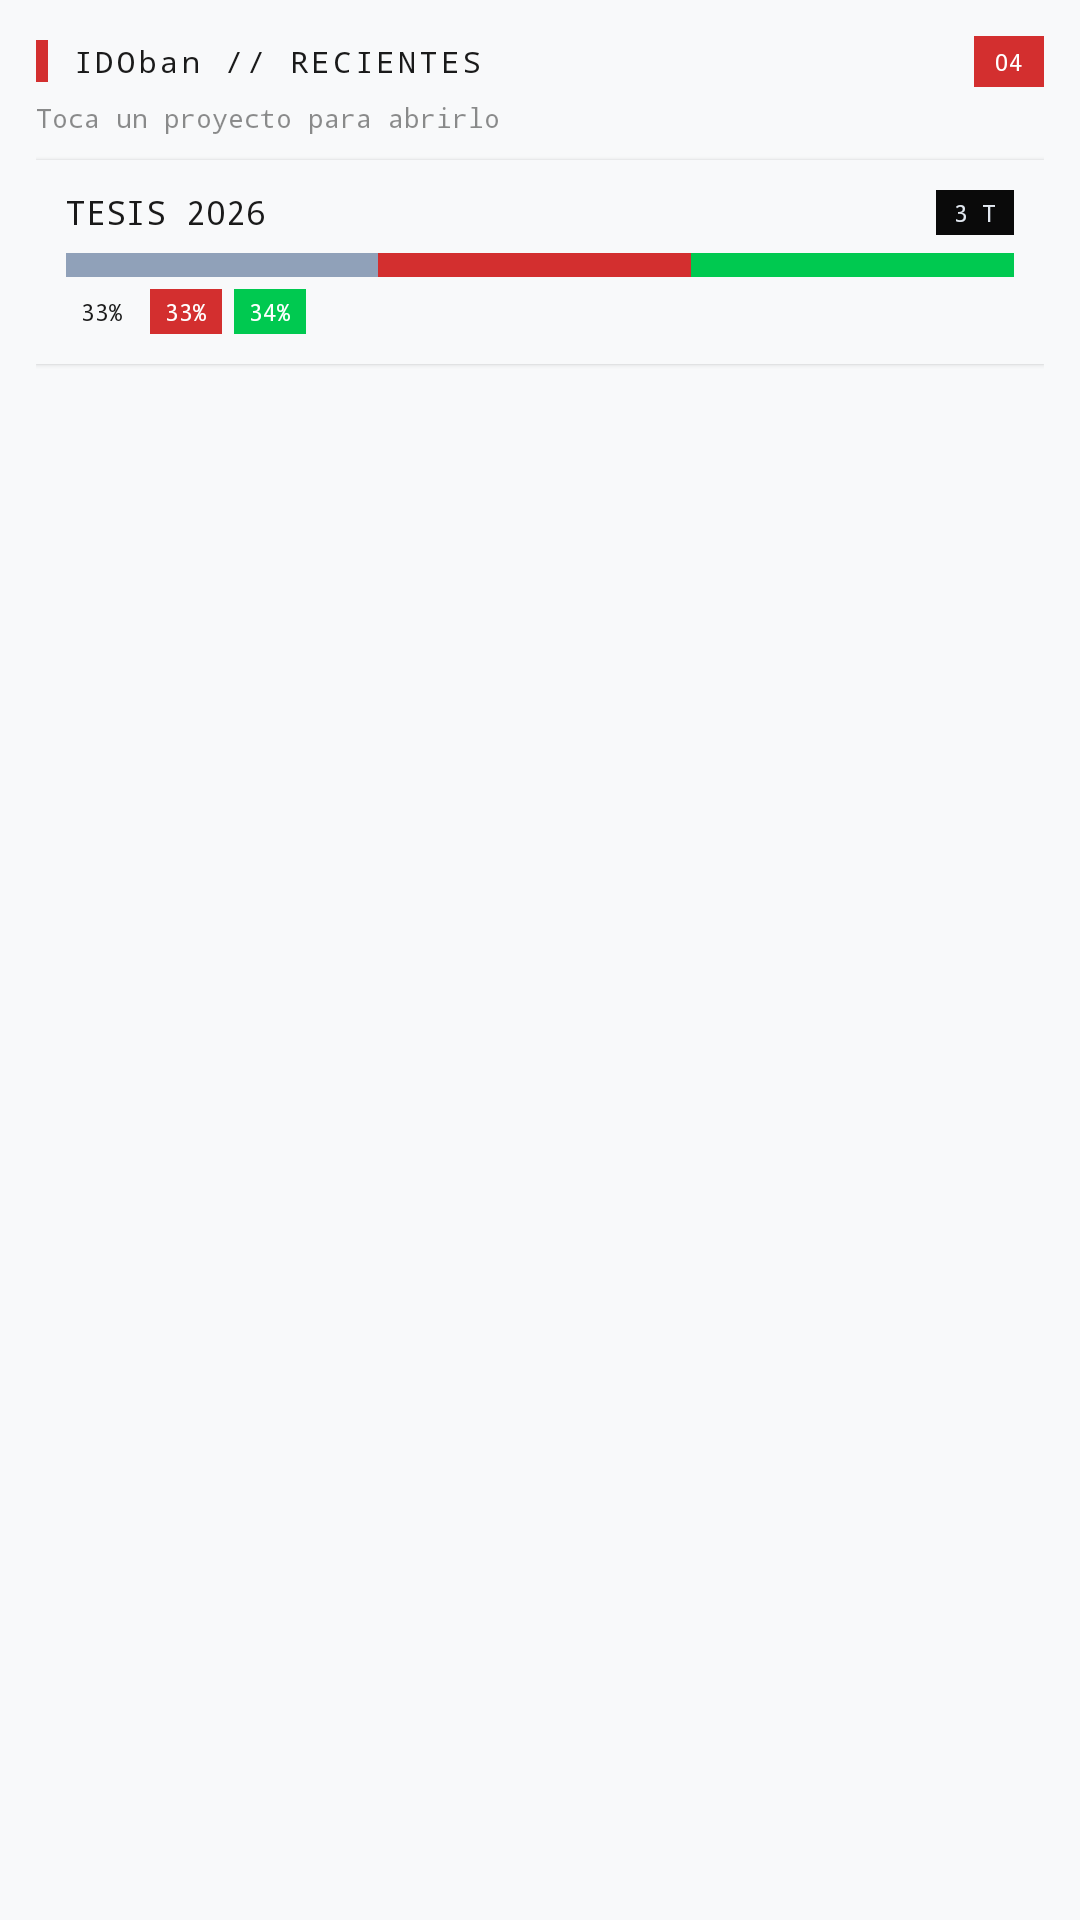

Produce the Android XML layout that renders to this screen, including the resource entries it uses.
<!-- AndroidManifest.xml: application theme AppTheme -->
<!-- res/layout/widget_idoban.xml -->
<?xml version="1.0" encoding="utf-8"?>
<LinearLayout xmlns:android="http://schemas.android.com/apk/res/android"
    android:layout_width="match_parent"
    android:layout_height="wrap_content"
    android:orientation="vertical"
    android:background="#f8f9fa"
    android:padding="12dp"
    android:elevation="4dp">

    
    <LinearLayout
        android:layout_width="match_parent"
        android:layout_height="wrap_content"
        android:orientation="horizontal"
        android:gravity="center_vertical">

        <TextView
            android:layout_width="4dp"
            android:layout_height="14dp"
            android:background="#d32f2f" />

        <TextView
            android:layout_width="0dp"
            android:layout_height="wrap_content"
            android:layout_weight="1"
            android:layout_marginStart="8dp"
            android:text="IDOban // RECIENTES"
            android:textColor="#1a1a1a"
            android:textSize="10sp"
            android:fontFamily="monospace"
            android:letterSpacing="0.12" />

        <TextView
            android:id="@+id/widget_badge"
            android:layout_width="wrap_content"
            android:layout_height="wrap_content"
            android:background="#d32f2f"
            android:text="04"
            android:textColor="#ffffff"
            android:textSize="8sp"
            android:fontFamily="monospace"
            android:paddingHorizontal="7dp"
            android:paddingVertical="3dp" />
    </LinearLayout>

    <TextView
        android:layout_width="match_parent"
        android:layout_height="wrap_content"
        android:layout_marginTop="4dp"
        android:text="Toca un proyecto para abrirlo"
        android:textColor="#1a1a1a"
        android:alpha="0.5"
        android:textSize="9sp"
        android:fontFamily="monospace" />

    
    <LinearLayout
        android:id="@+id/widget_item_0"
        android:layout_width="match_parent"
        android:layout_height="wrap_content"
        android:orientation="vertical"
        android:background="#f8f9fa"
        android:layout_marginTop="8dp"
        android:padding="10dp"
        android:elevation="1dp">

        <LinearLayout
            android:layout_width="match_parent"
            android:layout_height="wrap_content"
            android:orientation="horizontal"
            android:gravity="center_vertical">
            <TextView
                android:id="@+id/widget_title_0"
                android:layout_width="0dp"
                android:layout_weight="1"
                android:layout_height="wrap_content"
                android:text="TESIS 2026"
                android:textColor="#1a1a1a"
                android:textSize="11sp"
                android:fontFamily="monospace"
                android:maxLines="1"
                android:ellipsize="end" />
            <TextView
                android:id="@+id/widget_count_0"
                android:layout_width="wrap_content"
                android:layout_height="wrap_content"
                android:background="#0a0a0a"
                android:text="3 T"
                android:textColor="#e2e8f0"
                android:textSize="8sp"
                android:fontFamily="monospace"
                android:paddingHorizontal="6dp"
                android:paddingVertical="2dp" />
        </LinearLayout>

        
        <LinearLayout
            android:layout_width="match_parent"
            android:layout_height="8dp"
            android:layout_marginTop="6dp"
            android:orientation="horizontal"
            android:background="#0a0a0a">

            <TextView
                android:id="@+id/widget_seg_todo_0"
                android:layout_width="0dp"
                android:layout_weight="33"
                android:layout_height="match_parent"
                android:background="#90a1b9" />
            <TextView
                android:id="@+id/widget_seg_doing_0"
                android:layout_width="0dp"
                android:layout_weight="33"
                android:layout_height="match_parent"
                android:background="#d32f2f" />
            <TextView
                android:id="@+id/widget_seg_done_0"
                android:layout_width="0dp"
                android:layout_weight="34"
                android:layout_height="match_parent"
                android:background="#00c950" />
        </LinearLayout>

        <LinearLayout
            android:layout_width="match_parent"
            android:layout_height="wrap_content"
            android:layout_marginTop="4dp"
            android:orientation="horizontal">
            <TextView
                android:id="@+id/widget_pct_todo_0"
                android:layout_width="wrap_content"
                android:layout_height="wrap_content"
                android:text="33%"
                android:textColor="#1a1a1a"
                android:textSize="8sp"
                android:fontFamily="monospace"
                android:background="#f8f9fa"
                android:paddingHorizontal="5dp"
                android:paddingVertical="2dp" />
            <TextView
                android:id="@+id/widget_pct_doing_0"
                android:layout_width="wrap_content"
                android:layout_height="wrap_content"
                android:layout_marginStart="4dp"
                android:text="33%"
                android:textColor="#ffffff"
                android:textSize="8sp"
                android:fontFamily="monospace"
                android:background="#d32f2f"
                android:paddingHorizontal="5dp"
                android:paddingVertical="2dp" />
            <TextView
                android:id="@+id/widget_pct_done_0"
                android:layout_width="wrap_content"
                android:layout_height="wrap_content"
                android:layout_marginStart="4dp"
                android:text="34%"
                android:textColor="#ffffff"
                android:textSize="8sp"
                android:fontFamily="monospace"
                android:background="#00c950"
                android:paddingHorizontal="5dp"
                android:paddingVertical="2dp" />
        </LinearLayout>
    </LinearLayout>

    
    <LinearLayout
        android:id="@+id/widget_item_1"
        android:layout_width="match_parent"
        android:layout_height="wrap_content"
        android:orientation="vertical"
        android:background="#f8f9fa"
        android:layout_marginTop="6dp"
        android:padding="10dp"
        android:visibility="gone">
        <TextView android:id="@+id/widget_title_1" android:layout_width="match_parent" android:layout_height="wrap_content" android:text="" android:textSize="11sp" android:fontFamily="monospace" />
    </LinearLayout>
    <LinearLayout android:id="@+id/widget_item_2" android:layout_width="match_parent" android:layout_height="wrap_content" android:visibility="gone" />
    <LinearLayout android:id="@+id/widget_item_3" android:layout_width="match_parent" android:layout_height="wrap_content" android:visibility="gone" />

    <TextView
        android:id="@+id/widget_empty"
        android:layout_width="match_parent"
        android:layout_height="wrap_content"
        android:layout_marginTop="8dp"
        android:text="Abre IDOban para ver tus proyectos aquí"
        android:textColor="#1a1a1a"
        android:alpha="0.4"
        android:textSize="10sp"
        android:fontFamily="monospace"
        android:gravity="center"
        android:padding="10dp"
        android:visibility="gone"
        android:background="#f8f9fa" />
</LinearLayout>
<!-- resources referenced by this layout -->
<resources>
  <style name="AppTheme" parent="Theme.AppCompat.Light.DarkActionBar">
          
          <item name="colorPrimary">@color/colorPrimary</item>
          <item name="colorPrimaryDark">@color/colorPrimaryDark</item>
          <item name="colorAccent">@color/colorAccent</item>
      </style>
  <!-- not gathered from this repository: default colours our renderer supplied (Android Studio template values) -->
  <color name="colorPrimary">#FF6200EE</color>
  <color name="colorPrimaryDark">#FF3700B3</color>
  <color name="colorAccent">#FF03DAC5</color>
</resources>
